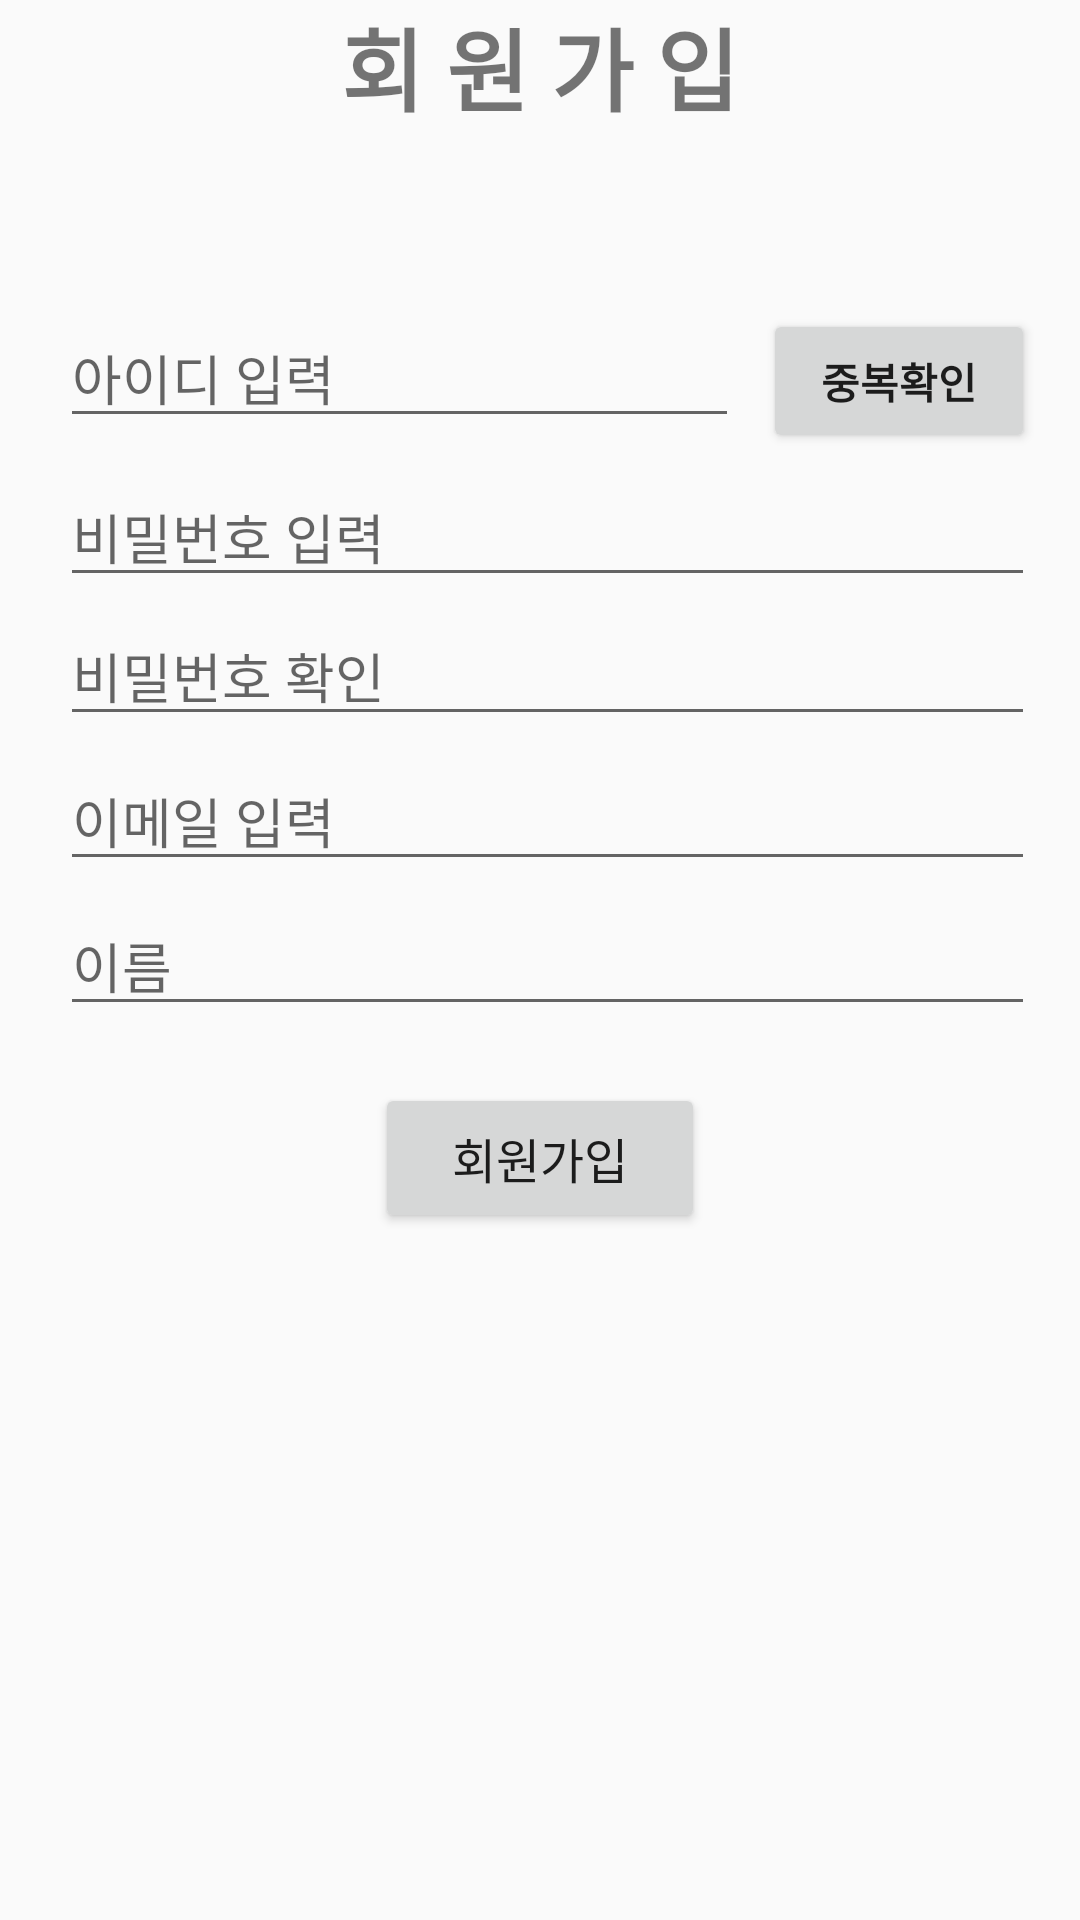

Write the Android layout XML for this screen, with the resource values it uses.
<!-- AndroidManifest.xml: application theme AppTheme.NoAactionBar -->
<!-- res/layout/activity_register.xml -->
<?xml version="1.0" encoding="utf-8"?>
<LinearLayout xmlns:android="http://schemas.android.com/apk/res/android"
    android:orientation="vertical" android:layout_width="match_parent"
    android:layout_height="match_parent">


    <TextView
        android:id="@+id/textView2"
        android:layout_width="match_parent"
        android:layout_height="wrap_content"
        android:gravity="center"
        android:text="회 원 가 입"
        android:textSize="30sp"
        android:textStyle="bold" />

    <TextView
        android:id="@+id/textView3"
        android:layout_width="match_parent"
        android:layout_height="wrap_content" />

    <LinearLayout
        android:layout_width="match_parent"
        android:layout_height="wrap_content"
        android:orientation="horizontal">

        <EditText
            android:id="@+id/regiID"
            android:layout_width="wrap_content"
            android:layout_height="wrap_content"
            android:layout_marginLeft="20dp"
            android:layout_marginTop="40dp"
            android:layout_marginRight="8dp"
            android:layout_weight="7"
            android:ems="10"
            android:hint="아이디 입력"
            android:inputType="textPersonName" />

        <Button
            android:id="@+id/idDoubleCheck"
            android:layout_width="wrap_content"
            android:layout_height="wrap_content"
            android:layout_marginTop="40dp"
            android:layout_marginRight="15dp"
            android:layout_weight="1"
            android:onClick="onClick"
            android:text="중복확인"
            android:textStyle="bold" />
    </LinearLayout>

    <EditText
        android:id="@+id/regiPw"
        android:layout_width="match_parent"
        android:layout_height="wrap_content"
        android:layout_marginLeft="20dp"
        android:layout_marginTop="5dp"
        android:layout_marginRight="15dp"
        android:ems="10"
        android:hint="비밀번호 입력"
        android:inputType="textPassword" />

    <EditText
        android:id="@+id/regiPwCheck"
        android:layout_width="match_parent"
        android:layout_height="wrap_content"
        android:layout_marginLeft="20dp"
        android:layout_marginTop="3dp"
        android:layout_marginRight="15dp"
        android:ems="10"
        android:hint="비밀번호 확인"
        android:inputType="textPassword" />

    <EditText
        android:id="@+id/regiEmail"
        android:layout_width="match_parent"
        android:layout_height="wrap_content"
        android:layout_marginLeft="20dp"
        android:layout_marginTop="5dp"
        android:layout_marginRight="15dp"
        android:ems="10"
        android:hint="이메일 입력"
        android:inputType="textEmailAddress" />

    <EditText
        android:id="@+id/regiName"
        android:layout_width="match_parent"
        android:layout_height="wrap_content"
        android:layout_marginLeft="20dp"
        android:layout_marginTop="5dp"
        android:layout_marginRight="15dp"
        android:ems="10"
        android:hint="이름"
        android:inputType="textPersonName" />

    <TextView
        android:id="@+id/textView5"
        android:layout_width="match_parent"
        android:layout_height="wrap_content" />

    <Button
        android:id="@+id/regibtn"
        android:layout_width="110dp"
        android:layout_height="50dp"
        android:layout_gravity="center"
        android:layout_marginLeft="40dp"
        android:layout_marginRight="40dp"
        android:onClick="onClick"
        android:text="회원가입"
        android:textSize="16sp" />

</LinearLayout>
<!-- resources referenced by this layout -->
<resources>
  <style name="AppTheme.NoAactionBar">
          <item name="windowActionBar">false</item>
          <item name="windowNoTitle">true</item>
      </style>
</resources>
